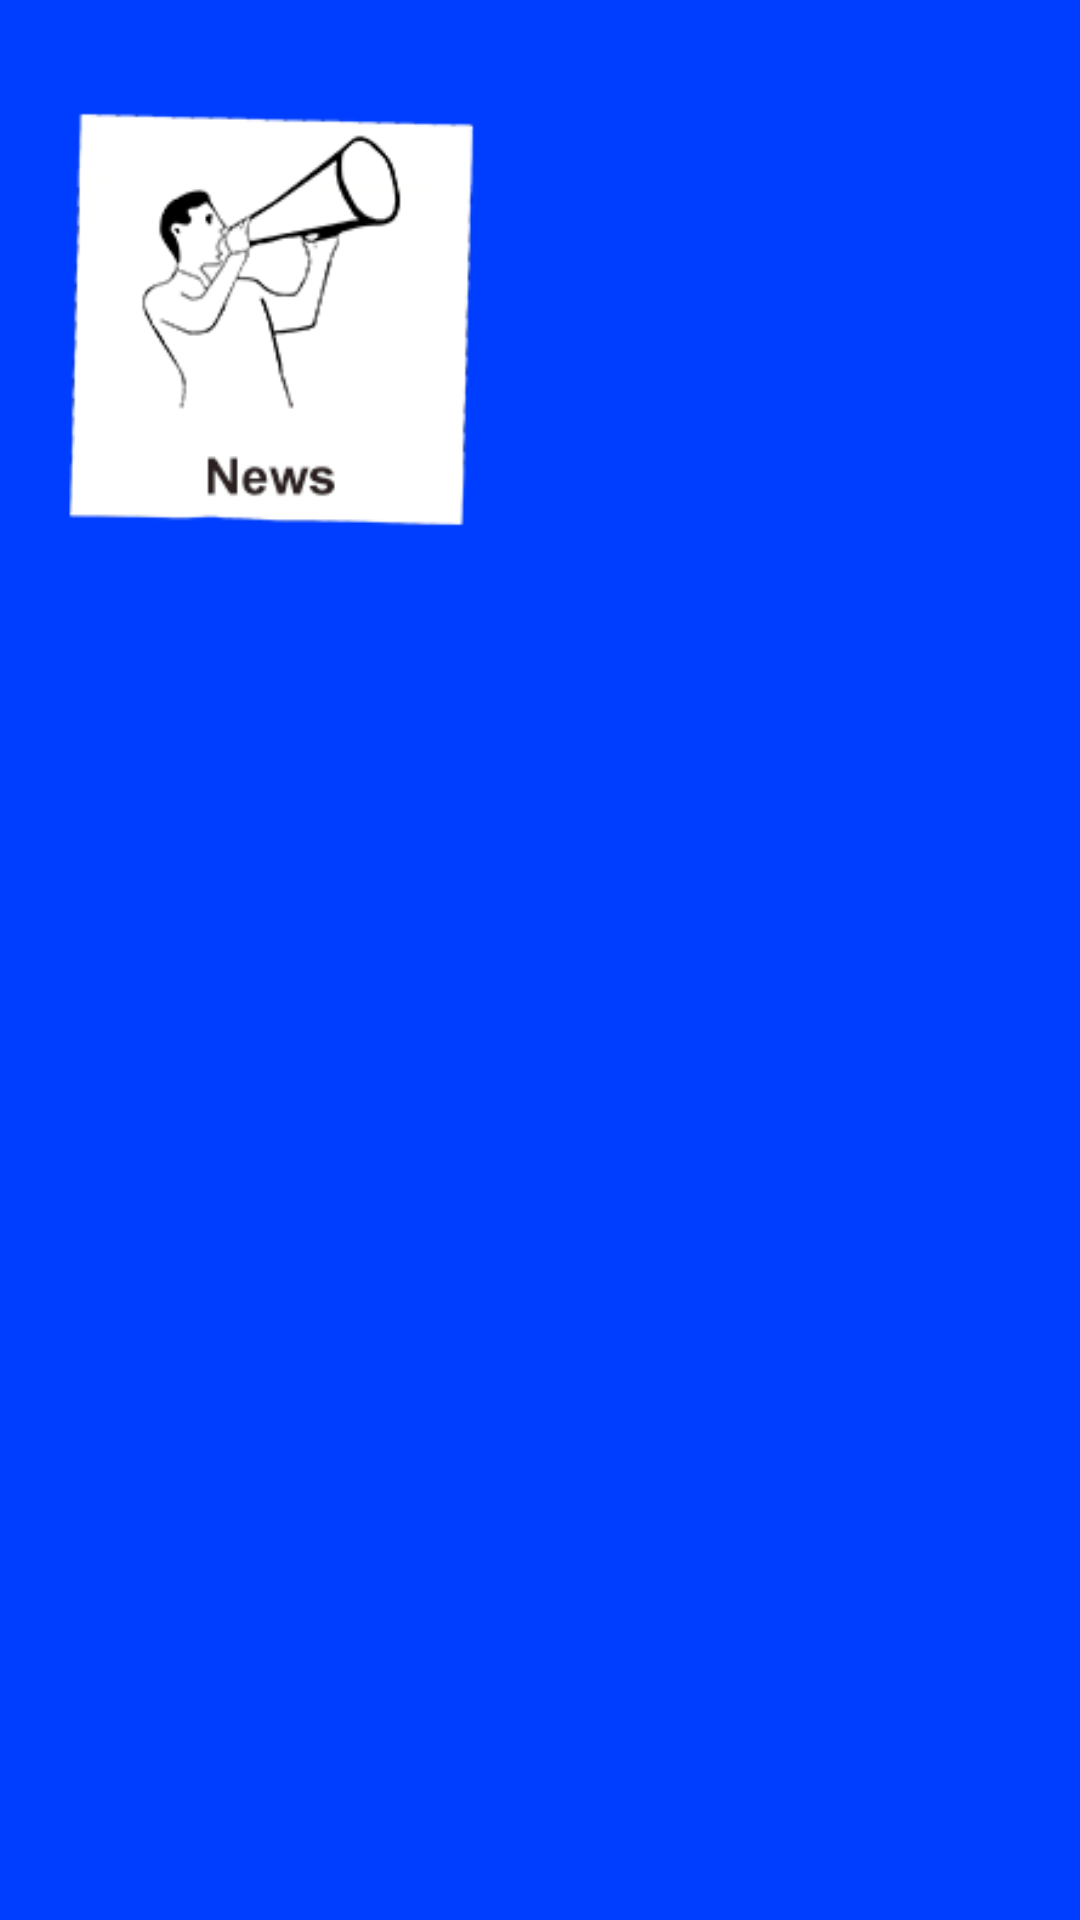

Reconstruct the res/layout file that produces this screen, plus the resources it refers to.
<!-- AndroidManifest.xml: application theme AppTheme -->
<!-- res/layout/activity_main.xml -->
<?xml version="1.0" encoding="utf-8"?>
<RelativeLayout xmlns:android="http://schemas.android.com/apk/res/android"
    xmlns:tools="http://schemas.android.com/tools" android:layout_width="match_parent"
    android:layout_height="match_parent" android:paddingLeft="0dp"
    android:paddingRight="0dp"
    android:paddingTop="0dp"
    android:paddingBottom="0dp" tools:context=".MainActivity"
    android:background="#003EFF">

    <LinearLayout
        android:orientation="vertical"
        android:layout_height="fill_parent"
        android:layout_width="fill_parent"
        android:weightSum="3"
        >


        <LinearLayout
            android:orientation="horizontal"
            android:layout_height="0dp"
            android:layout_width="fill_parent"
            android:layout_weight="1"
            android:weightSum="2"
            >

            <RelativeLayout
                android:orientation="horizontal"
                android:layout_height="fill_parent"
                android:layout_width="0dp"
                android:layout_weight="1"
                >
                <Button
                    android:layout_width="fill_parent"
                    android:layout_height="fill_parent"
                    android:id="@+id/newsButton"
                    android:text=""
                    android:background="@android:color/transparent"
                    />

                <ImageView
                    android:id="@+id/newsImage"
                    android:src="@drawable/newsicon"
                    android:layout_width="wrap_content"
                    android:layout_height="wrap_content"
                    android:layout_alignParentTop="true"
                    android:layout_margin="20dp"/>
            </RelativeLayout>


            <ImageButton
                android:layout_width="0dp"
                android:layout_height="fill_parent"
                android:id="@+id/fraternitiesButton"
                android:layout_weight="1"
                android:background="@android:color/transparent"
                />

        </LinearLayout>


        <LinearLayout
            android:orientation="horizontal"
            android:layout_height="0dp"
            android:layout_width="fill_parent"
            android:layout_weight="1"
            >
        </LinearLayout>


        <LinearLayout
            android:orientation="horizontal"
            android:layout_height="0dp"
            android:layout_width="fill_parent"
            android:layout_weight="1"
            >
        </LinearLayout>


    </LinearLayout>


</RelativeLayout>
<!-- resources referenced by this layout -->
<resources>
  <!-- drawable newsicon: png bitmap (drawable, 17148 bytes) -->
  <style name="AppTheme" parent="Theme.AppCompat.Light.DarkActionBar">
          
          <item name="colorPrimary">@color/colorPrimary</item>
          <item name="colorPrimaryDark">@color/colorPrimaryDark</item>
          <item name="colorAccent">@color/colorAccent</item>
          <item name="android:windowAnimationStyle">@null</item>
      </style>
  <!-- not gathered from this repository: default colours our renderer supplied (Android Studio template values) -->
  <color name="colorPrimary">#FF6200EE</color>
  <color name="colorPrimaryDark">#FF3700B3</color>
  <color name="colorAccent">#FF03DAC5</color>
</resources>
